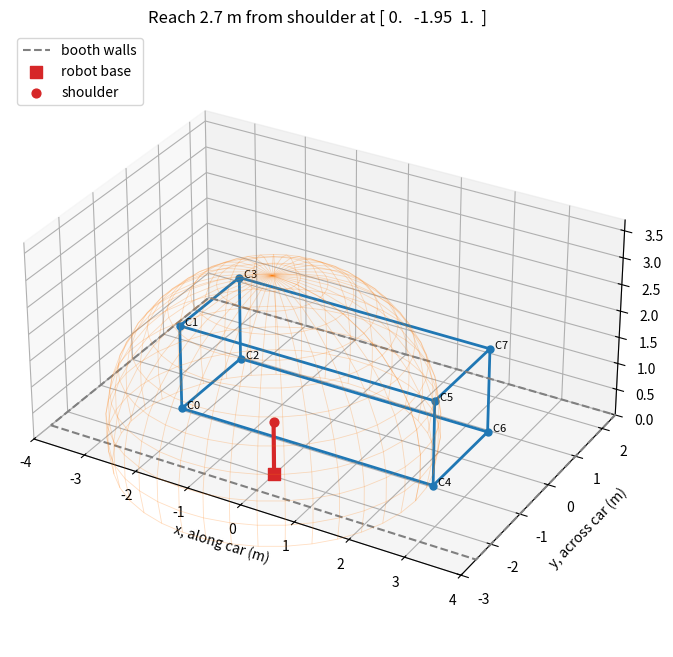

Write the Python code that produced this figure.
"""
Reach check for the Yuktii car painting cell.

Frame: origin at the center of the car footprint on the floor.
  x = along the car length, y = across the car width, z = up. Units: meters.

Edit the parameters below, run, then rotate the 3D view with the mouse.
"""
import numpy as np
import matplotlib.pyplot as plt

# ---------------- Parameters (edit these) ----------------
CAR_L, CAR_W, CAR_H = 4.8, 1.9, 1.6     # car body box
BOOTH_L, BOOTH_W = 8.0, 5.0             # central booth from the reference layout
SIDE_GAP = 1.                         # car side to robot base
BASE_X = 0.0                            # 0 = level with the middle of the car
SHOULDER_HEIGHT = 1.0                   # height of the arm's shoulder joint above the floor
REACH = 2.7                             # arm reach, measured from the shoulder
SAVE_FIGURE = True                      # also writes reach_check.png for the report
# ----------------------------------------------------------

base = np.array([BASE_X, -(CAR_W / 2 + SIDE_GAP), 0.0])
shoulder = base + np.array([0.0, 0.0, SHOULDER_HEIGHT])

# Eight corners of the car box
xs = [-CAR_L / 2, CAR_L / 2]
ys = [-CAR_W / 2, CAR_W / 2]
zs = [0.0, CAR_H]
corners = np.array([[x, y, z] for x in xs for y in ys for z in zs])

fig = plt.figure(figsize=(10, 8))
ax = fig.add_subplot(111, projection="3d")

# Car box edges: connect corners that differ in exactly one coordinate
for i in range(len(corners)):
    for j in range(i + 1, len(corners)):
        if np.sum(corners[i] != corners[j]) == 1:
            ax.plot(*zip(corners[i], corners[j]), color="tab:blue", lw=2)

# Label corners so you can refer to them
for k, c in enumerate(corners):
    ax.scatter(*c, color="tab:blue", s=25)
    ax.text(*c, f"  C{k}", fontsize=8)

# Booth floor outline
bx, by = BOOTH_L / 2, BOOTH_W / 2
outline = np.array([[-bx, -by, 0], [bx, -by, 0], [bx, by, 0], [-bx, by, 0], [-bx, -by, 0]])
ax.plot(outline[:, 0], outline[:, 1], outline[:, 2], color="gray", ls="--", label="booth walls")

# Robot base and shoulder
ax.scatter(*base, color="tab:red", s=80, marker="s", label="robot base")
if SHOULDER_HEIGHT > 0:
    ax.plot(*zip(base, shoulder), color="tab:red", lw=3)
    ax.scatter(*shoulder, color="tab:red", s=40, label="shoulder")

# Reach sphere (wireframe) centered on the shoulder
u, v = np.mgrid[0:2 * np.pi:40j, 0:np.pi:20j]
sx = shoulder[0] + REACH * np.cos(u) * np.sin(v)
sy = shoulder[1] + REACH * np.sin(u) * np.sin(v)
sz = shoulder[2] + REACH * np.cos(v)
sz = np.where(sz < 0, np.nan, sz)       # hide the part of the sphere below the floor
ax.plot_wireframe(sx, sy, sz, color="tab:orange", alpha=0.25, lw=0.6)

ax.set_xlabel("x, along car (m)")
ax.set_ylabel("y, across car (m)")
ax.set_zlabel("z, up (m)")
ax.set_xlim(-bx, bx)
ax.set_ylim(-by - 0.5, by)
ax.set_zlim(0, max(CAR_H, shoulder[2] + REACH))
ax.set_box_aspect((BOOTH_L, BOOTH_W + 0.5, max(CAR_H, shoulder[2] + REACH)))
ax.set_title(f"Reach {REACH} m from shoulder at {np.round(shoulder, 2)}")
ax.legend(loc="upper left")

# Print the coordinates so you can do the distance math yourself
print("Shoulder position:", np.round(shoulder, 3))
for k, c in enumerate(corners):
    print(f"C{k}: {np.round(c, 3)}")

if SAVE_FIGURE:
    plt.savefig("reach_check.png", dpi=150, bbox_inches="tight")
plt.show()

print("\nDistance from shoulder to each corner:")
for k, c in enumerate(corners):
    d = np.linalg.norm(c - shoulder)
    status = "inside" if d <= REACH else "outside"
    print(f"C{k}: {d:.2f} m  ({status}, margin {REACH - d:+.2f} m)")
